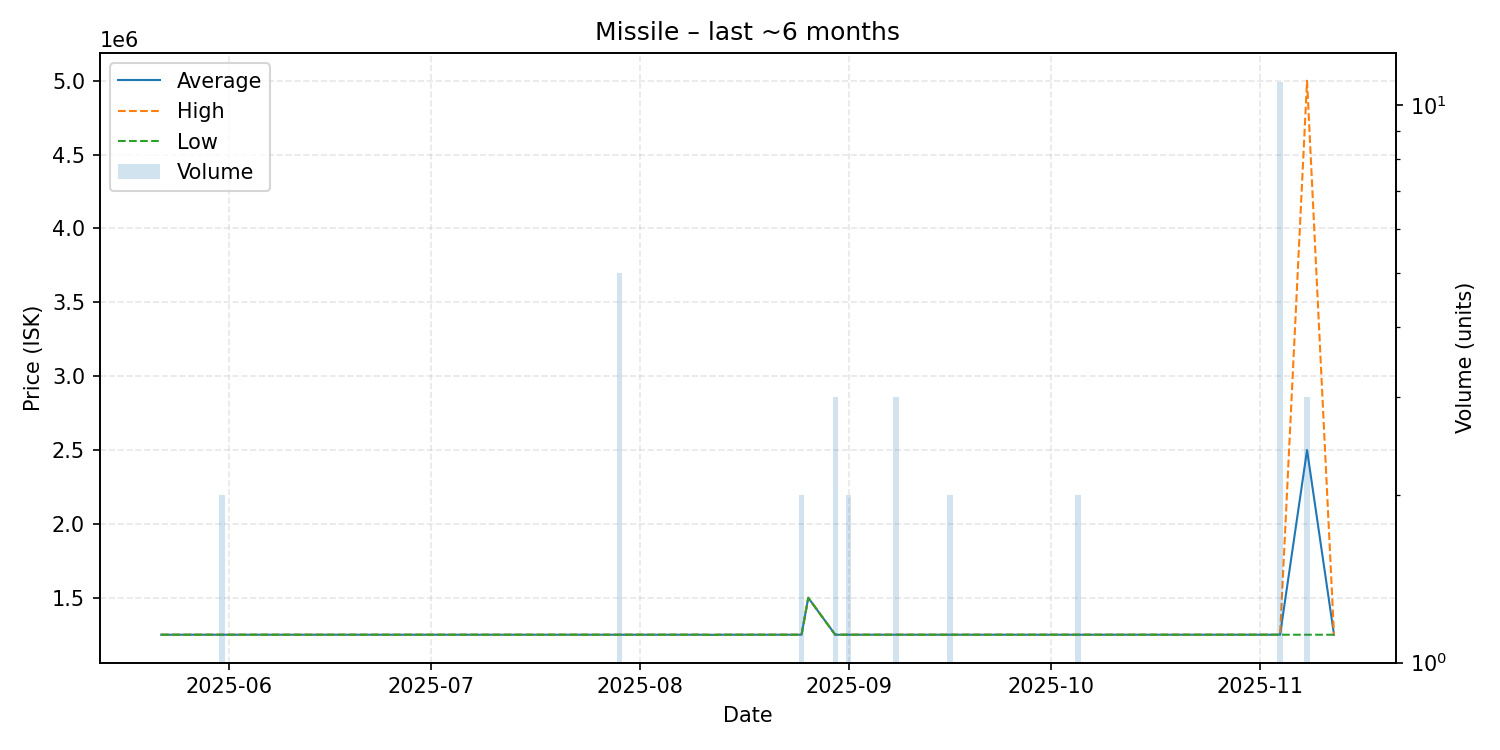

The table this chart was drawn from, first rows:
date, average, highest, lowest, order_count, volume
2025-05-22, 1250000, 1250000, 1250000, 1, 1
2025-05-31, 1250000, 1250000, 1250000, 2, 2
2025-06-07, 1250000, 1250000, 1250000, 1, 1
2025-06-08, 1250000, 1250000, 1250000, 1, 1
2025-06-11, 1250000, 1250000, 1250000, 1, 1
2025-06-13, 1250000, 1250000, 1250000, 1, 1
2025-06-17, 1250000, 1250000, 1250000, 1, 1
2025-06-23, 1250000, 1250000, 1250000, 1, 1
2025-06-26, 1250000, 1250000, 1250000, 1, 1
2025-06-29, 1250000, 1250000, 1250000, 1, 1
2025-07-01, 1250000, 1250000, 1250000, 1, 1
2025-07-12, 1250000, 1250000, 1250000, 1, 1
2025-07-13, 1250000, 1250000, 1250000, 1, 1
2025-07-15, 1250000, 1250000, 1250000, 1, 1
2025-07-18, 1250000, 1250000, 1250000, 1, 1
2025-07-20, 1250000, 1250000, 1250000, 1, 1
2025-07-29, 1250000, 1250000, 1250000, 1, 5
2025-07-30, 1250000, 1250000, 1250000, 1, 1
2025-08-10, 1250000, 1250000, 1250000, 1, 1
2025-08-12, 1249000, 1249000, 1249000, 1, 1
2025-08-13, 1250000, 1250000, 1250000, 1, 1
2025-08-16, 1250000, 1250000, 1250000, 1, 1
2025-08-25, 1250000, 1250000, 1250000, 2, 2
2025-08-26, 1500000, 1500000, 1500000, 1, 1
2025-08-30, 1250000, 1250000, 1250000, 2, 3
2025-09-01, 1250000, 1250000, 1250000, 2, 2
2025-09-06, 1250000, 1250000, 1250000, 1, 1
2025-09-08, 1250000, 1250000, 1250000, 3, 3
2025-09-16, 1250000, 1250000, 1250000, 2, 2
2025-09-17, 1250000, 1250000, 1250000, 1, 1
2025-09-19, 1250000, 1250000, 1250000, 1, 1
2025-09-26, 1250000, 1250000, 1250000, 1, 1
2025-09-28, 1250000, 1250000, 1250000, 1, 1
2025-10-02, 1250000, 1250000, 1250000, 1, 1
2025-10-05, 1250000, 1250000, 1250000, 2, 2
2025-10-11, 1250000, 1250000, 1250000, 1, 1
2025-10-12, 1250000, 1250000, 1250000, 1, 1
2025-10-14, 1250000, 1250000, 1250000, 1, 1
2025-10-22, 1250000, 1250000, 1250000, 1, 1
2025-10-23, 1250000, 1250000, 1250000, 1, 1
2025-10-27, 1250000, 1250000, 1250000, 1, 1
2025-10-28, 1250000, 1250000, 1250000, 1, 1
2025-10-31, 1250000, 1250000, 1250000, 1, 1
2025-11-02, 1250000, 1250000, 1250000, 1, 1
2025-11-04, 1250000, 1250000, 1250000, 2, 11
2025-11-08, 2500000, 5000000, 1250000, 3, 3
2025-11-12, 1250000, 1250000, 1250000, 1, 1
